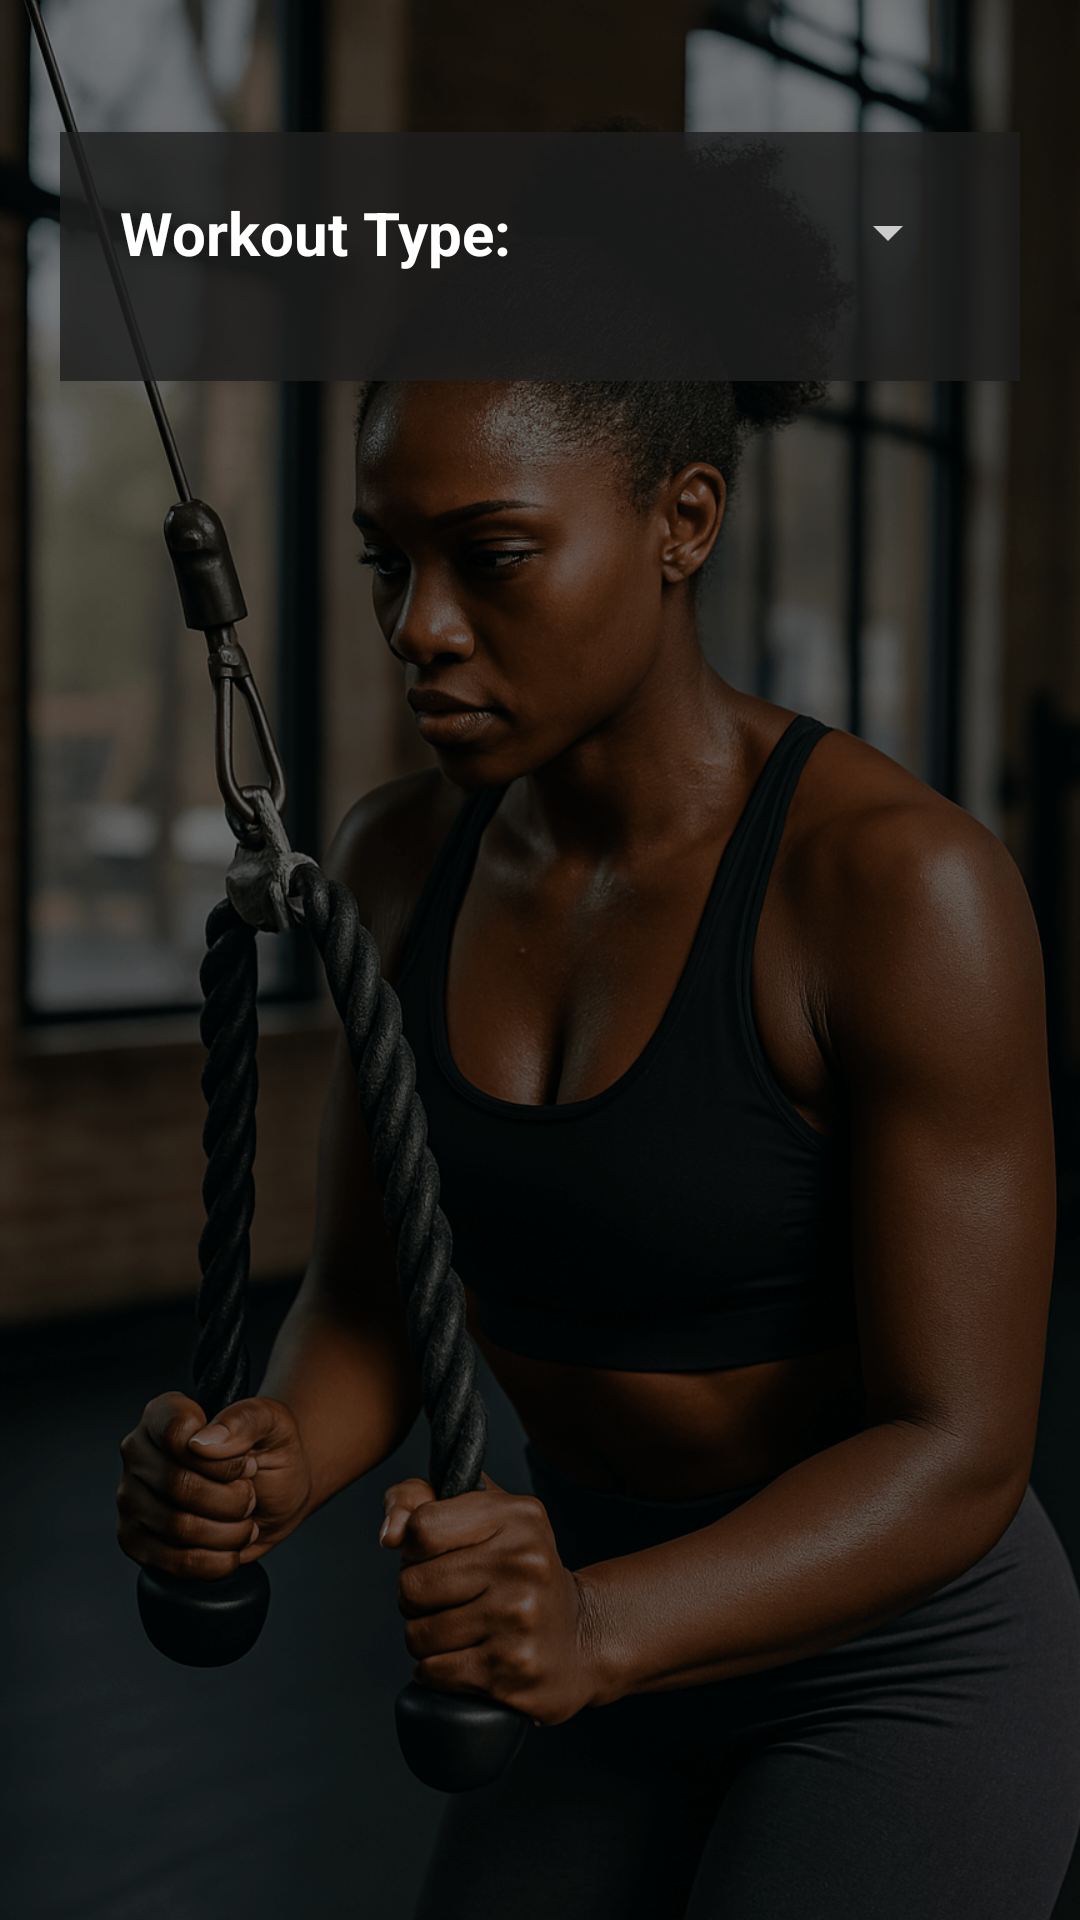

Produce the Android XML layout that renders to this screen, including the resource entries it uses.
<!-- AndroidManifest.xml: application theme Theme.Sportify -->
<!-- res/layout/activity_start_workout.xml -->
<?xml version="1.0" encoding="utf-8"?>
<FrameLayout xmlns:android="http://schemas.android.com/apk/res/android"
    android:layout_width="match_parent"
    android:layout_height="match_parent"
    xmlns:app="http://schemas.android.com/apk/res-auto">

    
    <ImageView
        android:layout_width="match_parent"
        android:layout_height="match_parent"
        android:src="@drawable/bg_start_workout"
        android:scaleType="centerCrop" />

    
    <View
        android:layout_width="match_parent"
        android:layout_height="match_parent"
        android:background="#80000000" />

    
    <ScrollView
        android:layout_width="match_parent"
        android:layout_height="match_parent"
        android:padding="20dp">

        <LinearLayout
            android:layout_width="match_parent"
            android:layout_height="wrap_content"
            android:orientation="vertical"
            android:background="#CC1E1E1E"
            android:padding="20dp"
            android:elevation="6dp"
            android:layout_marginVertical="24dp"
            android:clipToPadding="false">

            
            <LinearLayout
                android:layout_width="match_parent"
                android:layout_height="wrap_content"
                android:orientation="horizontal"
                android:gravity="center_vertical|center"
                android:layout_marginBottom="16dp">

                <TextView
                    android:layout_width="wrap_content"
                    android:layout_height="wrap_content"
                    android:text="Workout Type:"
                    android:textColor="@android:color/white"
                    android:textSize="20sp"
                    android:textStyle="bold"
                    android:layout_marginEnd="12dp" />

                <Spinner
                    android:id="@+id/spinnerActivityType"
                    android:layout_width="0dp"
                    android:layout_weight="1"
                    android:layout_height="wrap_content"
                    android:popupBackground="#1E1E1E"
                    android:backgroundTint="#CCCCCC"
                    android:theme="@style/SpinnerDark"
                    />
            </LinearLayout>


            
            <LinearLayout
                android:id="@+id/workoutSection"
                android:layout_width="match_parent"
                android:layout_height="wrap_content"
                android:orientation="vertical"
                android:visibility="gone"
                android:layout_marginTop="24dp">

                
                <androidx.cardview.widget.CardView
                    android:id="@+id/strengthFields"
                    android:layout_width="match_parent"
                    android:layout_height="wrap_content"
                    android:layout_marginTop="16dp"
                    android:visibility="gone"
                    app:cardCornerRadius="16dp"
                    app:cardElevation="8dp"
                    app:cardBackgroundColor="#1E1E1E">

                    <LinearLayout
                        android:layout_width="match_parent"
                        android:layout_height="wrap_content"
                        android:orientation="vertical"
                        android:padding="16dp">

                        <TextView
                            android:layout_width="wrap_content"
                            android:layout_height="wrap_content"
                            android:text="Strength Training"
                            android:textColor="#FFFFFF"
                            android:textStyle="bold"
                            android:textSize="18sp"
                            android:layout_marginBottom="12dp"/>

                        <EditText
                            android:id="@+id/editSets"
                            android:layout_width="match_parent"
                            android:layout_height="wrap_content"
                            android:hint="Sets"
                            android:inputType="number"
                            android:textColor="#FFFFFF"
                            android:textColorHint="#AAAAAA"
                            android:backgroundTint="#FFFFFF"
                            android:layout_marginBottom="8dp" />

                        <EditText
                            android:id="@+id/editReps"
                            android:layout_width="match_parent"
                            android:layout_height="wrap_content"
                            android:hint="Reps per Set"
                            android:inputType="number"
                            android:textColor="#FFFFFF"
                            android:textColorHint="#AAAAAA"
                            android:backgroundTint="#FFFFFF"
                            android:layout_marginBottom="8dp" />

                        <EditText
                            android:id="@+id/editWeight"
                            android:layout_width="match_parent"
                            android:layout_height="wrap_content"
                            android:hint="Weight (kg)"
                            android:inputType="numberDecimal"
                            android:textColor="#FFFFFF"
                            android:textColorHint="#AAAAAA"
                            android:backgroundTint="#FFFFFF"
                            android:layout_marginBottom="8dp" />

                    </LinearLayout>
                </androidx.cardview.widget.CardView>


                
                <TextView
                    android:id="@+id/textTimer"
                    android:layout_width="wrap_content"
                    android:layout_height="wrap_content"
                    android:text="00:00:00"
                    android:textColor="@android:color/white"
                    android:textSize="48sp"
                    android:layout_gravity="center_horizontal"
                    android:layout_marginTop="20dp" />

                
                <EditText
                    android:id="@+id/editNotes"
                    android:layout_width="match_parent"
                    android:layout_height="wrap_content"
                    android:hint="Add workout notes..."
                    android:textColor="@android:color/white"
                    android:textColorHint="#AAAAAA"
                    android:backgroundTint="@android:color/white"
                    android:layout_marginTop="16dp" />

                
                <Button
                    android:id="@+id/btnStartStop"
                    android:layout_width="match_parent"
                    android:layout_height="wrap_content"
                    android:text="Start Workout"
                    android:layout_marginTop="20dp"
                    android:backgroundTint="#1E88E5"
                    android:textColor="@android:color/white" />

                <Button
                    android:id="@+id/btnFinishWorkout"
                    android:layout_width="match_parent"
                    android:layout_height="wrap_content"
                    android:text="Finish Workout"
                    android:layout_marginTop="16dp"
                    android:backgroundTint="#43A047"
                    android:textColor="@android:color/white" />
            </LinearLayout>
        </LinearLayout>
    </ScrollView>
</FrameLayout>
<!-- resources referenced by this layout -->
<resources>
  <!-- drawable bg_start_workout: png bitmap (drawable, 627668 bytes) -->
  <style name="SpinnerDark" parent="ThemeOverlay.AppCompat.Dark">
          <item name="android:textColor">#FFFFFF</item>
          <item name="android:textColorHint">#AAAAAA</item>
      </style>
  <style name="Theme.Sportify" parent="Base.Theme.Sportify" />
  <style name="Base.Theme.Sportify" parent="Theme.Material3.DayNight.NoActionBar">
          
          
      </style>
</resources>
